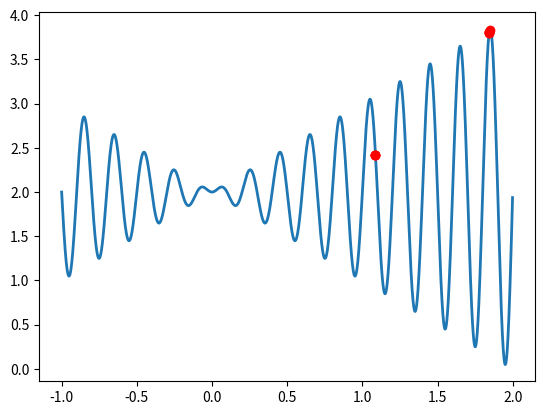

The script that saved this image:
import numpy as np
import matplotlib.pyplot as plt

plt.ion()


def function_f(x):
    return np.sin(10*np.pi*x)*x+2.0


def random_based(probability):
    if np.random.rand() < probability:
        return True
    else:
        return False


popsize = 10
maxgen = 10
Pc = 0.8
Pm = 0.01
l = 12  # chromosome's length
min_x = -1
max_x = 2
generation = []
fitness = []
representation = []
mating_pool = []


def initialization():
    new_generation = []
    for individual in range(popsize):
        chromosome = [gene for gene in range(l)]
        for locus in range(l):
            if random_based(0.5):
                allele = 1
            else:
                allele = 0
            chromosome[locus] = allele
        new_generation.append(chromosome)
    return np.array(new_generation)


def genotype_to_phenotype(chromosome):
    gene_sum = 0
    for locus in range(l):
        allele = chromosome[locus]
        gene_sum += allele * 2**locus
    return ((gene_sum / (2**l))*(max_x-min_x)) + min_x


def generation_representation():
    representations = []
    for individual_chromosome in generation:
        representations.append(genotype_to_phenotype(individual_chromosome))
    return np.array(representations)


def evaluation():
    fit = []
    for individual in representation:
        fit.append(function_f(individual))
    return fit


def selection():
    pool = []
    P = []  # big 'P', not lower case p
    fitness_sum = sum(fitness)
    # print(fitness)
    # print('sum of fitness: {}'.format(fitness_sum))
    for individual in range(popsize):
        P.append(fitness[individual]/fitness_sum)

    for new_individual in range(popsize):
        P_sum = 0
        winner = np.random.rand()
        for i in range(popsize):
            P_sum += P[i]
            if winner < P_sum:
                pool.append(i)
                break
            else:
                pass
    return np.array(pool)


def variation_operation():
    new_generation = []
    for parent in range(int(popsize/2)):
        child_1 = generation[mating_pool[parent*2]]
        child_2 = generation[mating_pool[parent*2+1]]
        if random_based(Pc):
            random_cross_place = np.random.randint(1, l-1)
            for locus in range(l):
                if locus >= random_cross_place:
                    child_1[locus], child_2[locus] = child_2[locus], child_1[locus]
        else:
            pass
        for locus in range(l):
            if random_based(Pm):
                child_1[locus] = 1 if child_1[locus] == 0 else 0
            if random_based(Pm):
                child_2[locus] = 1 if child_2[locus] == 0 else 0
        new_generation.append(child_1)
        new_generation.append(child_2)
    return np.array(new_generation)


x = np.arange(min_x, max_x, 0.001)
y = function_f(x)
fig, ax = plt.subplots()
ax.plot(x, y, lw=2)

dot, = ax.plot([], [], 'ro')
fig.canvas.draw()
back = fig.canvas.copy_from_bbox(ax.bbox)
best_fitness = []
generation = initialization()
# print(generation.shape)
for gens in range(500):
    # dot.set_data(representation, fitness)
    fig.canvas.restore_region(back)
    representation = generation_representation()
    fitness = evaluation()
    mating_pool = selection()
    # input('Press any key to continue.')
    # print('step: {}. Best fitness is: {}'.format(gens, max(fitness)))
    dot.set_data(representation, fitness)
    # lines.set_ydata(fitness)
    # figure.canvas.draw()
    fig.canvas.blit(ax.bbox)
    fig.canvas.flush_events()
    best_fitness.append(max(fitness))
    generation = variation_operation()



